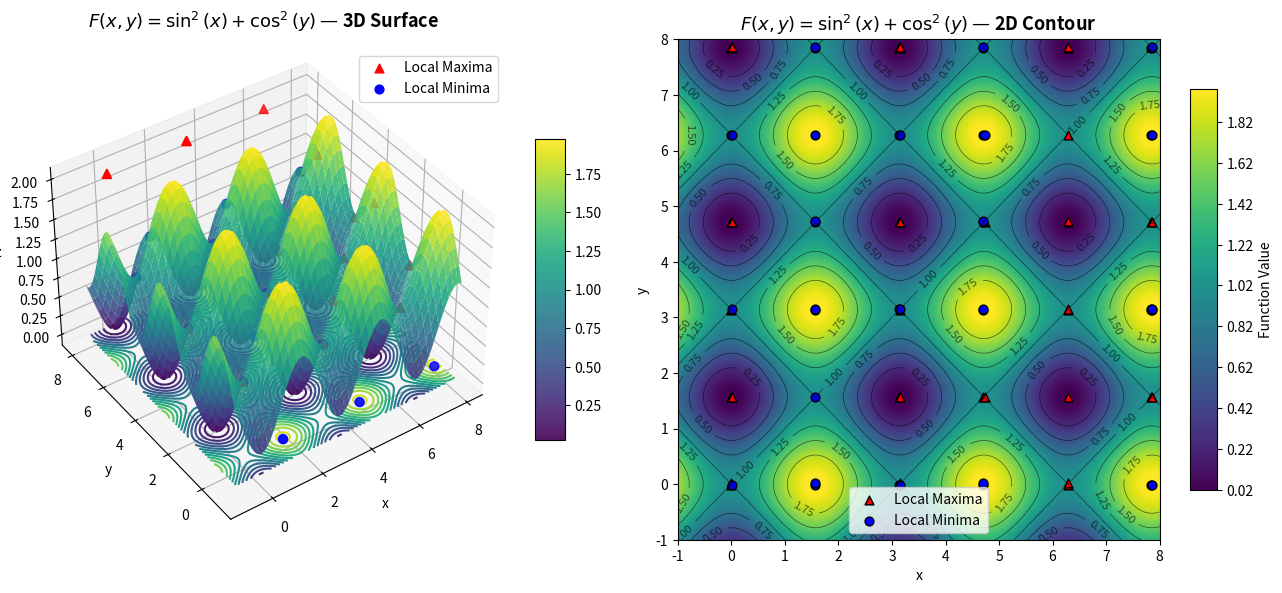
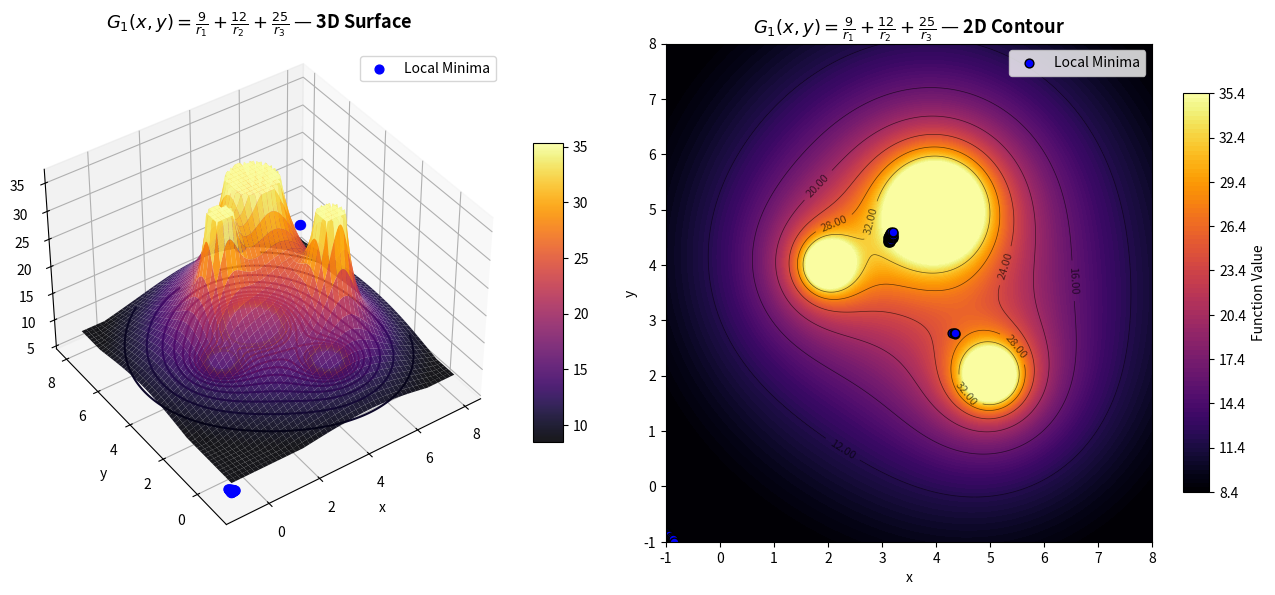
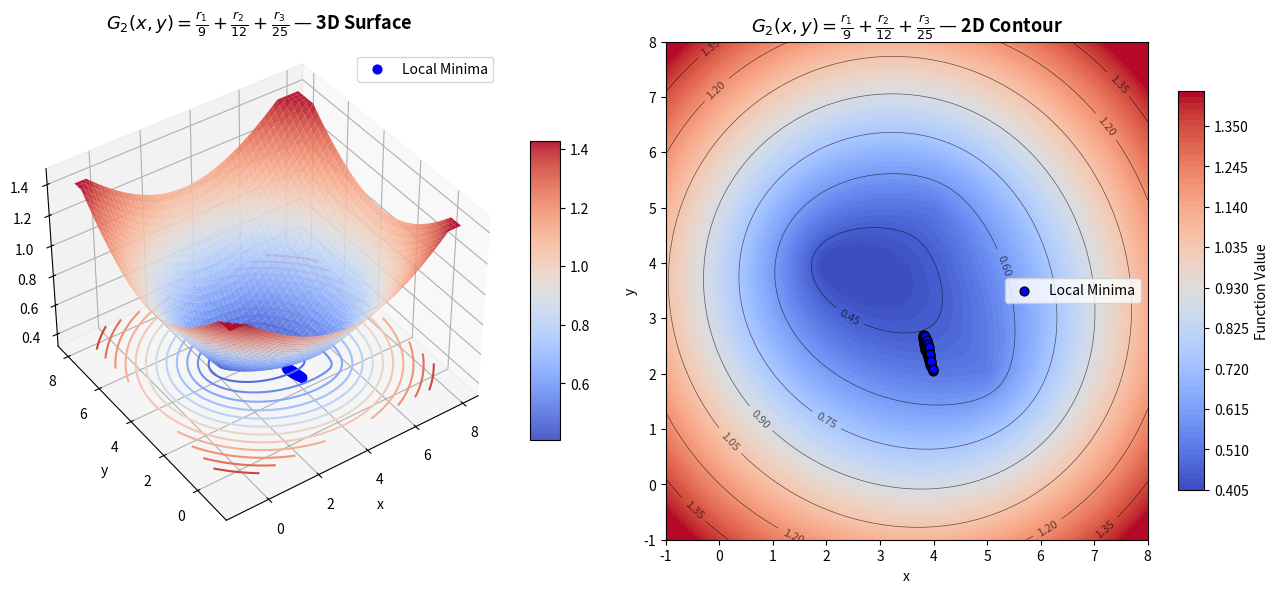

Recreate these plots in Python, in order.
# ================================================================
# CSE473: Computational Intelligence
# Lab Assignment #03
# [redacted]
# [redacted]
# ================================================================


import numpy as np
import matplotlib.pyplot as plt
from mpl_toolkits.mplot3d import Axes3D

# ---------------------------------------------------------------------------
# GRID AND FUNCTIONS
# ---------------------------------------------------------------------------
x = np.linspace(-1, 8, 400)
y = np.linspace(-1, 8, 400)
X, Y = np.meshgrid(x, y)

F = np.sin(X)**2 + np.cos(Y)**2

G1 = 9 / np.sqrt((X - 2)**2 + (Y - 4)**2 + 1e-6) \
   + 12 / np.sqrt((X - 5)**2 + (Y - 2)**2 + 1e-6) \
   + 25 / np.sqrt((X - 4)**2 + (Y - 5)**2 + 1e-6)

G2 = np.sqrt((X - 2)**2 + (Y - 4)**2) / 9 \
   + np.sqrt((X - 5)**2 + (Y - 2)**2) / 12 \
   + np.sqrt((X - 4)**2 + (Y - 5)**2) / 25

# ---------------------------------------------------------------------------
# FIND EXTREMA (NO SCIPY)
# ---------------------------------------------------------------------------
def find_extrema(Z):
    gx, gy = np.gradient(Z)
    grad_mag = np.sqrt(gx**2 + gy**2)
    candidates = np.where(grad_mag < np.percentile(grad_mag, 0.05))
    gxx, _ = np.gradient(gx)
    _, gyy = np.gradient(gy)
    lap = gxx + gyy
    maxima = (lap < 0)
    minima = (lap > 0)
    max_pts = [(x[i], y[j], Z[i, j]) for i, j in zip(candidates[0], candidates[1]) if maxima[i, j]]
    min_pts = [(x[i], y[j], Z[i, j]) for i, j in zip(candidates[0], candidates[1]) if minima[i, j]]
    return np.array(max_pts), np.array(min_pts)

# ---------------------------------------------------------------------------
# COMBINED PLOT FUNCTION (3D + 2D)
# ---------------------------------------------------------------------------
def plot_function(X, Y, Z, title, cmap='viridis', clip_percent=1):
    # Clip for visual clarity
    vmin, vmax = np.percentile(Z, clip_percent), np.percentile(Z, 100 - clip_percent)
    Z_plot = np.clip(Z, vmin, vmax)

    # Compute extrema
    max_pts, min_pts = find_extrema(Z)

    fig = plt.figure(figsize=(13,6))

    # -------------------- 3D SURFACE --------------------
    ax3d = fig.add_subplot(1, 2, 1, projection='3d')
    surf = ax3d.plot_surface(X, Y, Z_plot, cmap=cmap, linewidth=0, antialiased=True, alpha=0.9)
    ax3d.contour(X, Y, Z_plot, 15, offset=np.min(Z_plot), cmap=cmap)

    # Plot extrema
    if len(max_pts) > 0:
        ax3d.scatter(max_pts[:,0], max_pts[:,1], max_pts[:,2],
                     color='red', s=40, marker='^', label='Local Maxima')
    if len(min_pts) > 0:
        ax3d.scatter(min_pts[:,0], min_pts[:,1], min_pts[:,2],
                     color='blue', s=40, marker='o', label='Local Minima')

    ax3d.set_title(title + " — 3D Surface", fontsize=13, weight='bold', pad=15)
    ax3d.set_xlabel('x')
    ax3d.set_ylabel('y')
    ax3d.set_zlabel('z')
    ax3d.view_init(elev=40, azim=235)
    ax3d.legend()
    fig.colorbar(surf, ax=ax3d, shrink=0.6, aspect=10)

    # -------------------- 2D CONTOUR --------------------
    ax2d = fig.add_subplot(1, 2, 2)
    cf = ax2d.contourf(X, Y, Z_plot, levels=100, cmap=cmap)
    cs = ax2d.contour(X, Y, Z_plot, colors='black', linewidths=0.5, alpha=0.6)
    ax2d.clabel(cs, inline=True, fontsize=8, fmt="%.2f")
    fig.colorbar(cf, ax=ax2d, shrink=0.8, aspect=15, label='Function Value')

    # Plot extrema
    if len(max_pts) > 0:
        ax2d.scatter(max_pts[:,0], max_pts[:,1], color='red', s=40, marker='^', edgecolor='black', label='Local Maxima')
    if len(min_pts) > 0:
        ax2d.scatter(min_pts[:,0], min_pts[:,1], color='blue', s=40, marker='o', edgecolor='black', label='Local Minima')

    ax2d.set_title(title + " — 2D Contour", fontsize=13, weight='bold')
    ax2d.set_xlabel('x')
    ax2d.set_ylabel('y')
    ax2d.legend()

    plt.tight_layout()
    plt.show()

# ---------------------------------------------------------------------------
# PLOT ALL THREE FUNCTIONS
# ---------------------------------------------------------------------------
plot_function(X, Y, F, r"$F(x,y) = \sin^2(x) + \cos^2(y)$", cmap='viridis')
plot_function(X, Y, G1, r"$G_1(x,y) = \frac{9}{r_1} + \frac{12}{r_2} + \frac{25}{r_3}$", cmap='inferno', clip_percent=5)
plot_function(X, Y, G2, r"$G_2(x,y) = \frac{r_1}{9} + \frac{r_2}{12} + \frac{r_3}{25}$", cmap='coolwarm')
